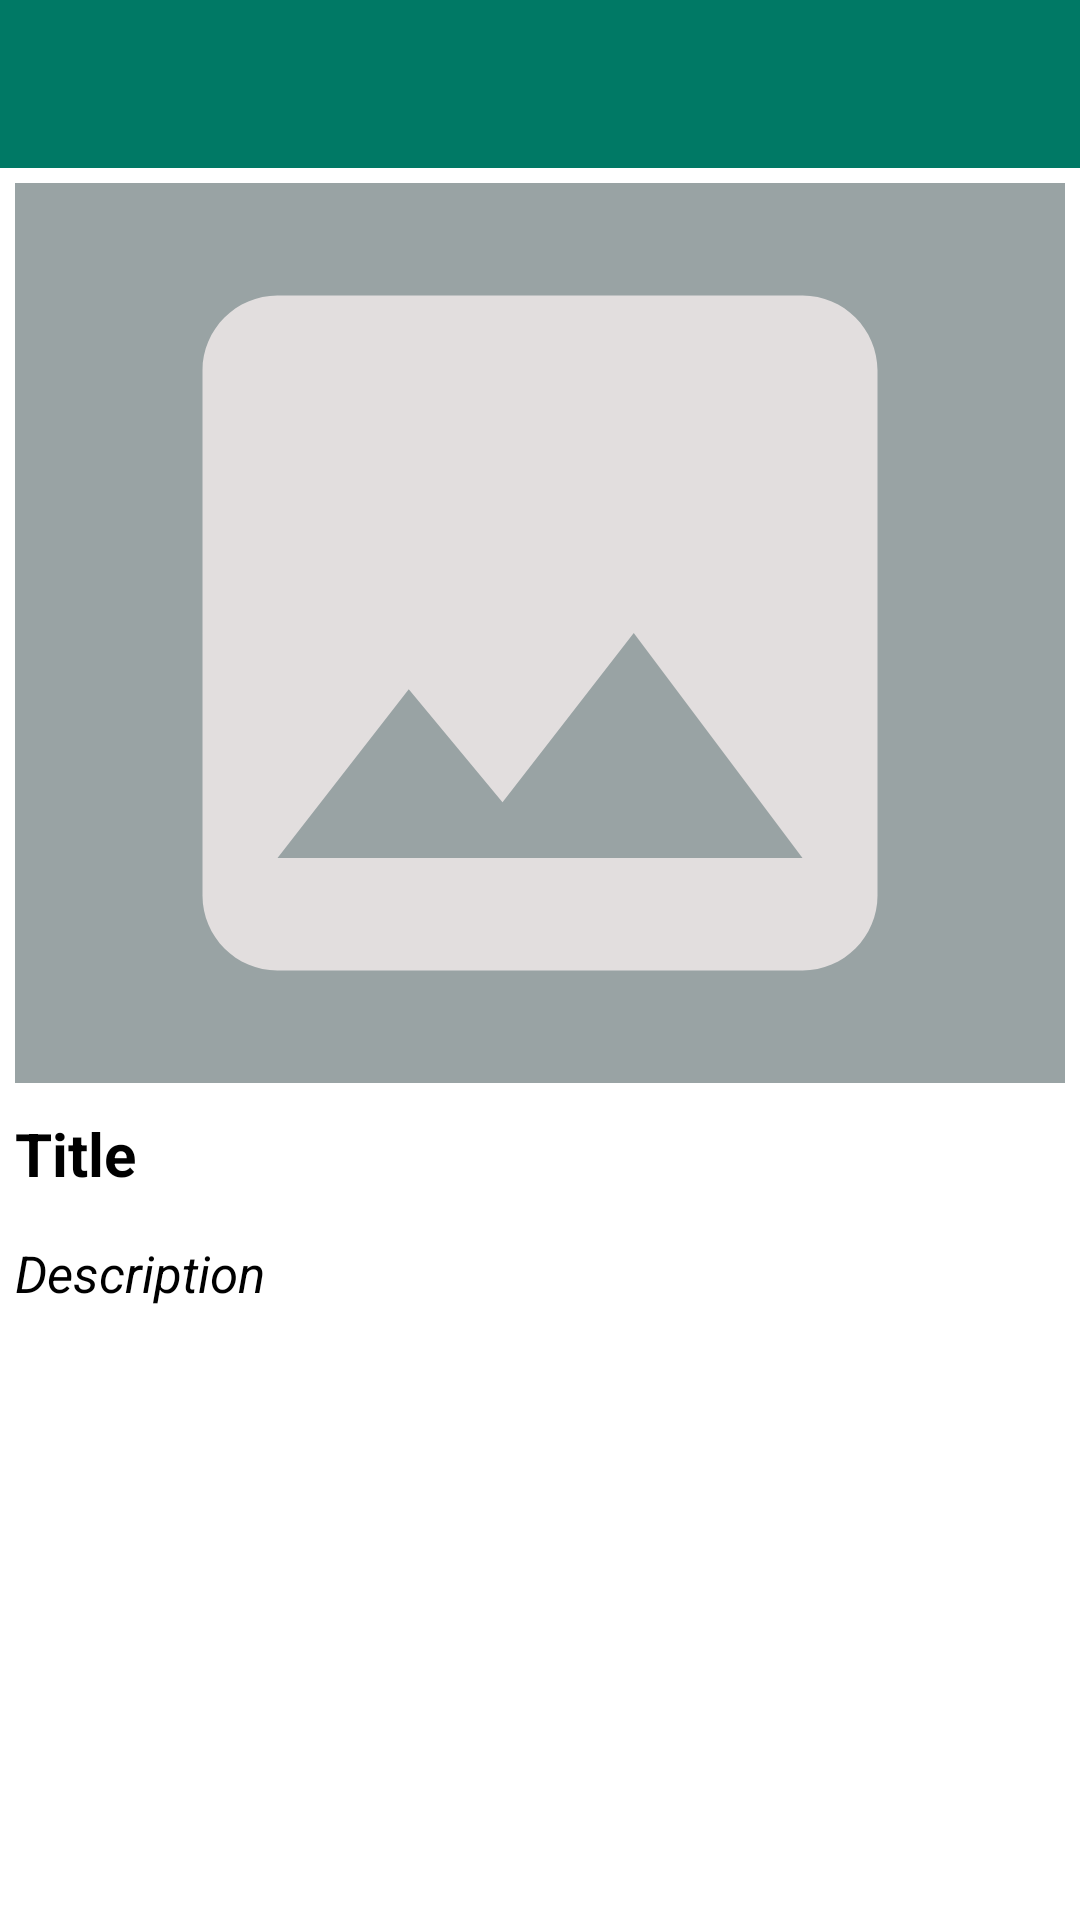

Reconstruct the res/layout file that produces this screen, plus the resources it refers to.
<!-- AndroidManifest.xml: application theme Theme.GraminKendra -->
<!-- res/layout/activity_complaint_detail.xml -->
<?xml version="1.0" encoding="utf-8"?>
<LinearLayout xmlns:android="http://schemas.android.com/apk/res/android"
    xmlns:app="http://schemas.android.com/apk/res-auto"
    xmlns:tools="http://schemas.android.com/tools"
    android:layout_width="match_parent"
    android:orientation="vertical"
    android:layout_height="match_parent"
    >
    <androidx.appcompat.widget.Toolbar
        android:id="@+id/toolBarComplaintDetail"
        android:layout_width="match_parent"
        android:layout_height="?android:actionBarSize"

android:background="#007965"
        app:titleTextColor="@color/white"

        />
    <ImageView
        android:id="@+id/imageViewForDetail"
        android:layout_width="match_parent"
        android:layout_height="300dp"
        android:background="#99A3A4"
        android:layout_margin="5dp"
        android:src="@drawable/ic_baseline_image_24"/>
    <TextView
        android:id="@+id/titleOfCom"
        android:layout_width="wrap_content"
        android:layout_height="wrap_content"
        android:text="Title"
        android:textSize="20dp"
        android:layout_margin="5dp"
        android:textStyle="bold"
        android:textColor="@color/black"
        />
    <TextView
        android:layout_marginTop="10sp"
        android:id="@+id/deScriptionCom"
        android:layout_width="wrap_content"
        android:layout_height="wrap_content"
        android:text="Description"
        android:textSize="17dp"
        android:layout_marginLeft="5dp"
        android:textStyle="italic"
        android:textColor="@color/black"
        />

</LinearLayout>
<!-- resources referenced by this layout -->
<resources>
  <color name="black">#FF000000</color>
  <color name="white">#FFFFFFFF</color>
  <!-- drawable ic_baseline_image_24 (drawable) -->
  <vector android:height="24dp" android:tint="#E2DEDE"
      android:viewportHeight="24" android:viewportWidth="24"
      android:width="24dp" xmlns:android="http://schemas.android.com/apk/res/android">
      <path android:fillColor="@android:color/white" android:pathData="M21,19V5c0,-1.1 -0.9,-2 -2,-2H5c-1.1,0 -2,0.9 -2,2v14c0,1.1 0.9,2 2,2h14c1.1,0 2,-0.9 2,-2zM8.5,13.5l2.5,3.01L14.5,12l4.5,6H5l3.5,-4.5z"/>
  </vector>
  <style name="Theme.GraminKendra" parent="Theme.MaterialComponents.DayNight.DarkActionBar">
          
          <item name="colorPrimary">@color/purple_500</item>
          <item name="colorPrimaryVariant">@color/purple_700</item>
          <item name="colorOnPrimary">@color/white</item>
          
          <item name="colorSecondary">@color/teal_200</item>
          <item name="colorSecondaryVariant">@color/teal_700</item>
          <item name="colorOnSecondary">@color/black</item>
          
          <item name="android:statusBarColor" tools:targetApi="l">?attr/colorPrimaryVariant</item>
          
      </style>
  <color name="purple_500">#FF6200EE</color>
  <color name="purple_700">#FF3700B3</color>
  <color name="teal_200">#FF03DAC5</color>
  <color name="teal_700">#FF018786</color>
</resources>
